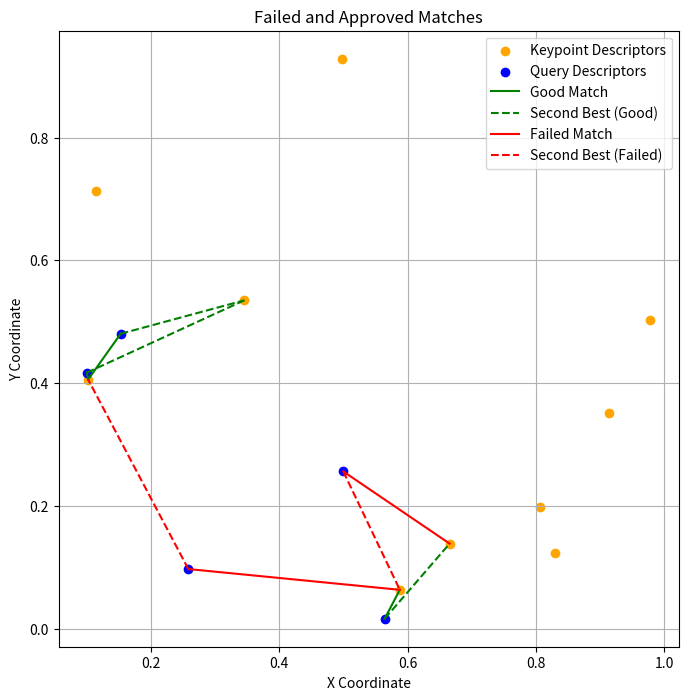

Recreate this plot in Python.
import numpy as np
import matplotlib.pyplot as plt

# Generate uniform random 2D query descriptors (query vectors)
np.random.seed(np.random.randint(0, 100))
query_descriptors = np.random.uniform(0, 1, (5, 2))  # 5 query descriptors

# Generate uniform random 2D keypoint descriptors (keypoints to match against)
keypoint_descriptors = np.random.uniform(0, 1, (10, 2))  # 10 keypoint descriptors

# # Generate random 2D query descriptors (query vectors)
# np.random.seed(np.random.randint(0, 100))
# query_descriptors = np.random.rand(5, 2)  # 5 query descriptors

# # Generate random 2D keypoint descriptors (keypoints to match against)
# keypoint_descriptors = np.random.rand(10, 2)  # 10 keypoint descriptors

# Function to compute Euclidean distance
def euclidean_distance(vec1, vec2):
    return np.linalg.norm(vec1 - vec2)

# Find the two nearest neighbors for each query descriptor
all_matches = []
nearest_neighbors = []
for query in query_descriptors:
    distances = [euclidean_distance(query, kp) for kp in keypoint_descriptors]
    sorted_indices = np.argsort(distances)
    best_match = sorted_indices[0]
    second_best_match = sorted_indices[1]
    all_matches.append((
        distances[best_match],  # Distance to the best match
        distances[second_best_match],  # Distance to the second-best match
    ))
    nearest_neighbors.append((query, keypoint_descriptors[best_match], keypoint_descriptors[second_best_match]))

# Apply Lowe's ratio test
ratio_threshold = 0.75
good_matches_coords = []
failed_matches_coords = []

for i, match in enumerate(all_matches):
    best_distance, second_best_distance = match
    query, best, second_best = nearest_neighbors[i]
    if best_distance < ratio_threshold * second_best_distance:
        good_matches_coords.append((query, best, second_best))
    else:
        failed_matches_coords.append((query, best, second_best))

# # Plot 1: Points only
# plt.figure(figsize=(8, 8))
# for kp in keypoint_descriptors:
#     plt.scatter(kp[0], kp[1], color='orange', label='Keypoint Descriptors' if 'Keypoint Descriptors' not in plt.gca().get_legend_handles_labels()[1] else "")
# for query in query_descriptors:
#     plt.scatter(query[0], query[1], color='blue', label='Query Descriptors' if 'Query Descriptors' not in plt.gca().get_legend_handles_labels()[1] else "")
# plt.title("Points Only")
# plt.xlabel("X Coordinate")
# plt.ylabel("Y Coordinate")
# plt.legend()
# plt.grid(True)
# # plt.show()
# plt.savefig('lowes_points.png')

# Plot 2: Approved matches
plt.figure(figsize=(8, 8))
for kp in keypoint_descriptors:
    plt.scatter(kp[0], kp[1], color='orange', label='Keypoint Descriptors' if 'Keypoint Descriptors' not in plt.gca().get_legend_handles_labels()[1] else "")
for query in query_descriptors:
    plt.scatter(query[0], query[1], color='blue', label='Query Descriptors' if 'Query Descriptors' not in plt.gca().get_legend_handles_labels()[1] else "")

for query, best, second_best in good_matches_coords:
    plt.plot([query[0], best[0]], [query[1], best[1]], color='green', linestyle='-', label='Good Match' if 'Good Match' not in plt.gca().get_legend_handles_labels()[1] else "")
    plt.plot([query[0], second_best[0]], [query[1], second_best[1]], color='green', linestyle='--', label='Second Best (Good)' if 'Second Best (Good)' not in plt.gca().get_legend_handles_labels()[1] else "")
for query, best, second_best in failed_matches_coords:
    plt.plot([query[0], best[0]], [query[1], best[1]], color='red', linestyle='-', label='Failed Match' if 'Failed Match' not in plt.gca().get_legend_handles_labels()[1] else "")
    plt.plot([query[0], second_best[0]], [query[1], second_best[1]], color='red', linestyle='--', label='Second Best (Failed)' if 'Second Best (Failed)' not in plt.gca().get_legend_handles_labels()[1] else "")

plt.title("Failed and Approved Matches")
plt.xlabel("X Coordinate")
plt.ylabel("Y Coordinate")
plt.legend()
plt.grid(True)
plt.savefig('lowes_points_matches.png')
plt.show()


# # Plot 3: Failed matches
# plt.figure(figsize=(8, 8))
# for kp in keypoint_descriptors:
#     plt.scatter(kp[0], kp[1], color='orange', label='Keypoint Descriptors' if 'Keypoint Descriptors' not in plt.gca().get_legend_handles_labels()[1] else "")
# for query in query_descriptors:
#     plt.scatter(query[0], query[1], color='blue', label='Query Descriptors' if 'Query Descriptors' not in plt.gca().get_legend_handles_labels()[1] else "")
# for query, best, second_best in failed_matches_coords:
#     plt.plot([query[0], best[0]], [query[1], best[1]], color='red', linestyle='-', label='Failed Match' if 'Failed Match' not in plt.gca().get_legend_handles_labels()[1] else "")
#     plt.plot([query[0], second_best[0]], [query[1], second_best[1]], color='red', linestyle='--', label='Second Best (Failed)' if 'Second Best (Failed)' not in plt.gca().get_legend_handles_labels()[1] else "")
# plt.title("Failed Matches")
# plt.xlabel("X Coordinate")
# plt.ylabel("Y Coordinate")
# plt.legend()
# plt.grid(True)
# # plt.show()
# plt.savefig('lowes_points_fails.png')

